Dataset: CNN_MLO_View (GitHub, alimardon-dev/MITI_Breast_Cancer_Project). Classes: benign, malignant.

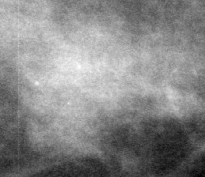
Label: malignant

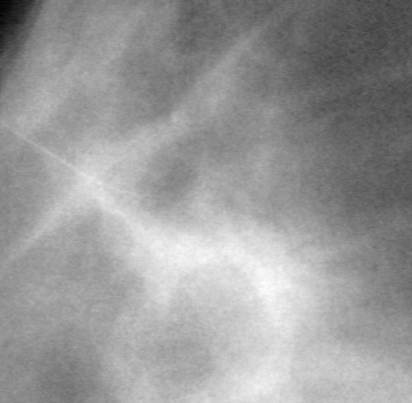
Label: benign

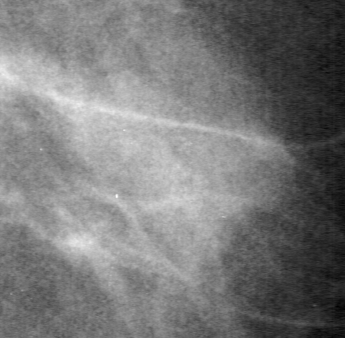
Label: malignant

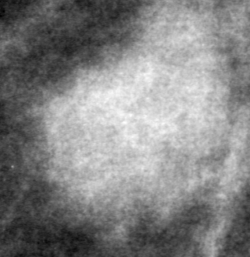
Label: benign

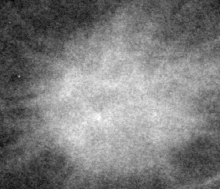
Label: malignant

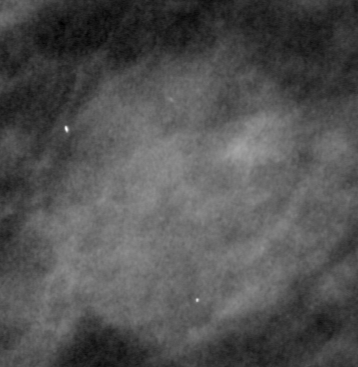
Label: benign
